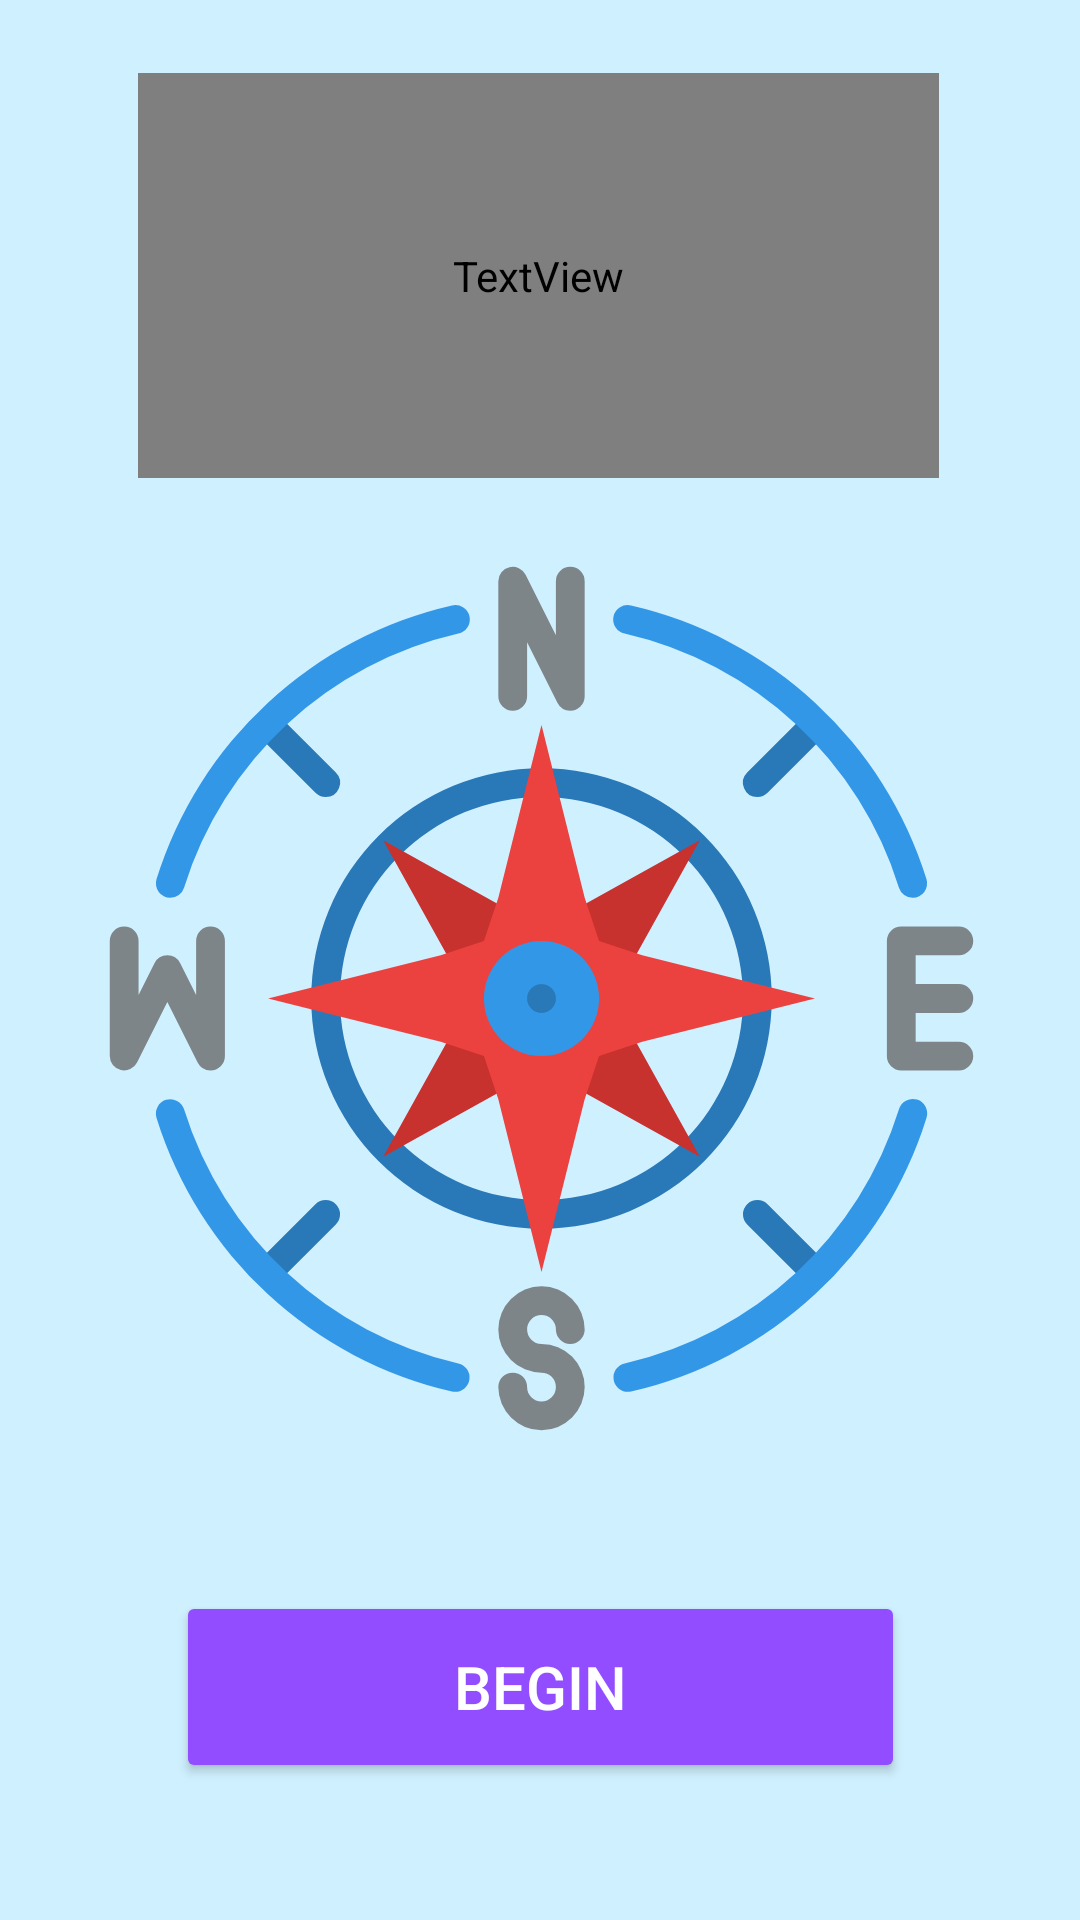

Produce the Android XML layout that renders to this screen, including the resource entries it uses.
<!-- AndroidManifest.xml: application theme Theme.SWEN325A3 -->
<!-- res/layout/activity_main.xml -->
<?xml version="1.0" encoding="utf-8"?>
<androidx.constraintlayout.widget.ConstraintLayout xmlns:android="http://schemas.android.com/apk/res/android"
    xmlns:app="http://schemas.android.com/apk/res-auto"
    xmlns:tools="http://schemas.android.com/tools"
    android:layout_width="match_parent"
    android:layout_height="match_parent"
    android:background="@color/background_blue"
    tools:context=".MainActivity">

    <TextView
        android:id="@+id/main_title"
        android:layout_width="267dp"
        android:layout_height="135dp"
        android:fontFamily="@font/glegoo"
        android:text="@string/title"
        android:textAlignment="center"
        android:textAppearance="@style/TextAppearance.AppCompat.Large"
        android:textSize="40sp"
        android:textStyle="bold"
        app:layout_constraintBottom_toBottomOf="parent"
        app:layout_constraintEnd_toEndOf="parent"
        app:layout_constraintHorizontal_bias="0.496"
        app:layout_constraintLeft_toLeftOf="parent"
        app:layout_constraintRight_toRightOf="parent"
        app:layout_constraintStart_toStartOf="parent"
        app:layout_constraintTop_toTopOf="parent"
        app:layout_constraintVertical_bias="0.048" />

    <ImageView
        android:id="@+id/load_page_logo"
        android:layout_width="307dp"
        android:layout_height="331dp"
        android:layout_marginTop="8dp"
        android:contentDescription="@string/photo_of_compass_description"
        app:layout_constraintEnd_toEndOf="parent"
        app:layout_constraintHorizontal_bias="0.509"
        app:layout_constraintStart_toStartOf="parent"
        app:layout_constraintTop_toBottomOf="@+id/main_title"
        app:srcCompat="@drawable/compass_icon" />

    <Button
        android:id="@+id/b_tutorial_from_main"
        android:layout_width="243dp"
        android:layout_height="64dp"
        android:layout_marginTop="32dp"
        android:layout_marginBottom="32dp"
        android:text="@string/begin"
        android:textColor="#FFFFFF"
        android:textSize="20sp"
        app:backgroundTint="@color/button_background"
        app:layout_constraintBottom_toBottomOf="parent"
        app:layout_constraintEnd_toEndOf="parent"
        app:layout_constraintStart_toStartOf="parent"
        app:layout_constraintTop_toBottomOf="@+id/load_page_logo"
        app:layout_constraintVertical_bias="0.0" />

</androidx.constraintlayout.widget.ConstraintLayout>
<!-- resources referenced by this layout -->
<resources>
  <color name="background_blue">#CFF0FF</color>
  <color name="button_background">#914DFF</color>
  <!-- drawable compass_icon: vector/xml drawable (drawable, 3498 chars, omitted) -->
  <string name="begin">Begin</string>
  <string name="photo_of_compass_description">Photo of compass</string>
  <string name="title">Location Finder</string>
  <style name="Theme.SWEN325A3" parent="Theme.MaterialComponents.DayNight.DarkActionBar">
          
          <item name="colorPrimary">@color/purple_500</item>
          <item name="colorPrimaryVariant">@color/purple_700</item>
          <item name="colorOnPrimary">@color/white</item>
          
          <item name="colorSecondary">@color/teal_200</item>
          <item name="colorSecondaryVariant">@color/teal_700</item>
          <item name="colorOnSecondary">@color/black</item>
          
          <item name="android:statusBarColor" tools:targetApi="l">?attr/colorPrimaryVariant</item>
          
      </style>
  <color name="purple_500">#FF6200EE</color>
  <color name="purple_700">#FF3700B3</color>
  <color name="white">#FFFFFFFF</color>
  <color name="teal_200">#FF03DAC5</color>
  <color name="teal_700">#FF018786</color>
  <color name="black">#FF000000</color>
</resources>
